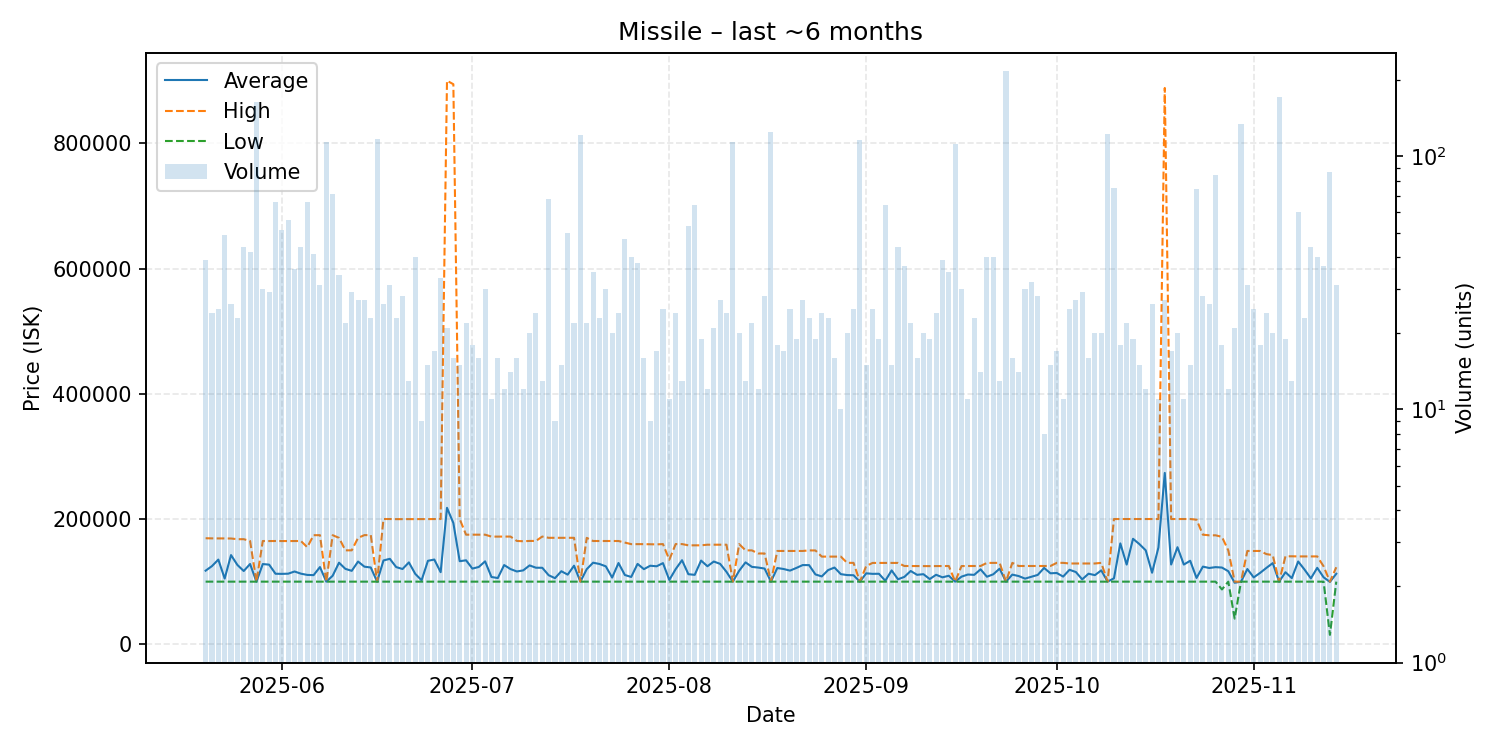

The table this chart was drawn from, first rows:
date, average, highest, lowest, order_count, volume
2025-05-20, 117544, 169300, 100000, 20, 39
2025-05-21, 124826, 169100, 100000, 24, 24
2025-05-22, 135209, 169100, 100000, 25, 25
2025-05-23, 104966, 169000, 100000, 17, 49
2025-05-24, 142419, 168900, 100000, 26, 26
2025-05-25, 126693, 167800, 100000, 20, 23
2025-05-26, 116984, 167800, 100000, 26, 44
2025-05-27, 128183, 164900, 100000, 36, 42
2025-05-28, 100000, 100000, 100000, 21, 164
2025-05-29, 128107, 164900, 100000, 30, 30
2025-05-30, 127161, 164800, 100000, 25, 29
2025-05-31, 112639, 164900, 100000, 33, 66
2025-06-01, 112418, 164800, 100000, 32, 51
2025-06-02, 112727, 164800, 100000, 46, 56
2025-06-03, 116217, 164900, 100000, 17, 36
2025-06-04, 112752, 164900, 100000, 21, 44
2025-06-05, 110758, 155000, 100000, 31, 66
2025-06-06, 110402, 174200, 100000, 22, 41
2025-06-07, 123291, 174200, 100000, 27, 31
2025-06-08, 100000, 100000, 100000, 38, 114
2025-06-09, 109408, 174200, 100000, 22, 71
2025-06-10, 130253, 169900, 100000, 34, 34
2025-06-11, 120455, 150000, 100000, 22, 22
2025-06-12, 117241, 150000, 100000, 27, 29
2025-06-13, 132093, 169900, 100000, 23, 27
2025-06-14, 123907, 174300, 100000, 25, 27
2025-06-15, 122613, 174300, 100000, 23, 23
2025-06-16, 100000, 100000, 100000, 18, 117
2025-06-17, 133847, 200000, 100000, 24, 26
2025-06-18, 136452, 200000, 100000, 21, 31
2025-06-19, 123263, 199800, 100000, 14, 23
2025-06-20, 120175, 199800, 100000, 25, 28
2025-06-21, 130738, 199900, 100000, 13, 13
2025-06-22, 112462, 199900, 100000, 21, 40
2025-06-23, 102200, 199900, 100000, 8, 9
2025-06-24, 133300, 199900, 100000, 15, 15
2025-06-25, 135288, 200000, 100000, 16, 17
2025-06-26, 115152, 200000, 100000, 17, 33
2025-06-27, 217881, 899900, 100000, 21, 21
2025-06-28, 193669, 894300, 100000, 15, 16
2025-06-29, 132647, 199900, 100000, 14, 15
2025-06-30, 134091, 175000, 100000, 22, 22
2025-07-01, 120833, 175000, 100000, 18, 18
2025-07-02, 123438, 175000, 100000, 16, 16
2025-07-03, 132397, 175000, 100000, 25, 30
2025-07-04, 107439, 171900, 100000, 11, 11
2025-07-05, 105741, 171900, 100000, 15, 16
2025-07-06, 126511, 172000, 100000, 12, 12
2025-07-07, 120071, 172000, 100000, 14, 14
2025-07-08, 116250, 165000, 100000, 15, 16
2025-07-09, 118000, 164500, 100000, 12, 12
2025-07-10, 125925, 165000, 100000, 20, 20
2025-07-11, 122250, 165000, 100000, 24, 24
2025-07-12, 122154, 172000, 100000, 13, 13
2025-07-13, 110294, 170000, 100000, 18, 68
2025-07-14, 105556, 170000, 100000, 9, 9
2025-07-15, 116667, 170000, 100000, 15, 15
2025-07-16, 111200, 170000, 100000, 21, 50
2025-07-17, 125455, 170000, 100000, 13, 22
2025-07-18, 100000, 100000, 100000, 17, 121
... 119 more rows
